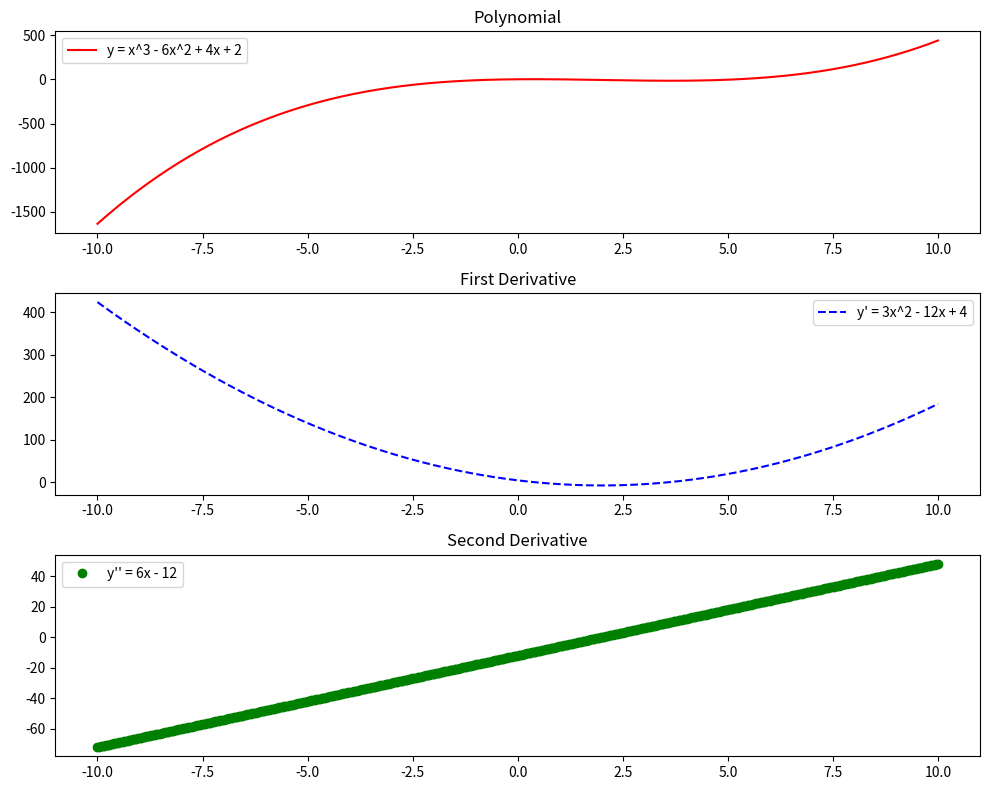

Here is the Python script that generated this plot:
import numpy as np
import matplotlib.pyplot as plt

# 定义函数及其导数
x = np.linspace(-10, 10, 500)  # 定义x在[-10, 10]区间上的取值
y = x**3 - 6*x**2 + 4*x + 2  # 多项式函数
dy = 3*x**2 - 12*x + 4       # 一阶导数
ddy = 6*x - 12               # 二阶导数

# 创建图形和子图
fig = plt.figure(figsize=(10, 8))

# 绘制多项式图
ax1 = fig.add_subplot(311)
ax1.plot(x, y, 'r-', label="y = x^3 - 6x^2 + 4x + 2")  # 红色实线
ax1.set_title("Polynomial")
ax1.legend()

# 绘制一阶导数图
ax2 = fig.add_subplot(312)
ax2.plot(x, dy, 'b--', label="y' = 3x^2 - 12x + 4")  # 蓝色虚线
ax2.set_title("First Derivative")
ax2.legend()

# 绘制二阶导数图
ax3 = fig.add_subplot(313)
ax3.plot(x, ddy, 'go', label="y'' = 6x - 12")  # 绿色实心圆点
ax3.set_title("Second Derivative")
ax3.legend()

# 调整布局并显示图形
plt.tight_layout()
plt.show()
